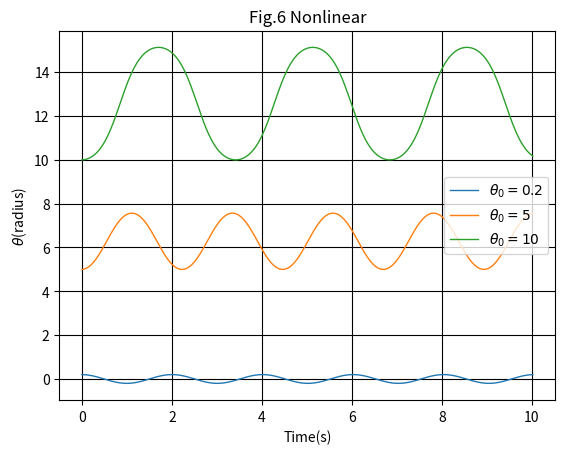

Here is the Python script that generated this plot:
import math
import matplotlib.pyplot as plt  
      
g=9.8 

def f(theta,l):
    return -g*math.sin(theta)/l
dt=0.02

def EC(omega0,theta0,l,T):
    omega,theta,t = omega0,theta0,0
    motion=[[]for i in range(3)]
    motion[0].append(omega0)
    motion[1].append(theta0)
    motion[2].append(0)
    while motion[2][-1]<=T:
        omega = omega+f(theta,l)*dt
        theta = theta+omega*dt
        t = t+dt
        motion[0].append(omega)
        motion[1].append(theta)
        motion[2].append(t)
    return motion

d=EC(0,0.2,1,10)
plt.plot(d[2],d[1],linestyle='-',linewidth=1.0,label=r'$\theta_0=0.2$')
d=EC(0,5,1,10)
plt.plot(d[2],d[1],linestyle='-',linewidth=1.0,label=r'$\theta_0=5$')
d=EC(0,10,1,10)
plt.plot(d[2],d[1],linestyle='-',linewidth=1.0,label=r'$\theta_0=10$')


plt.legend()
plt.grid(True,color='k')
plt.title('Fig.6 Nonlinear')
plt.xlabel('Time(s)')
plt.ylabel(r'$\theta$(radius)')
plt.legend()
plt.show()
